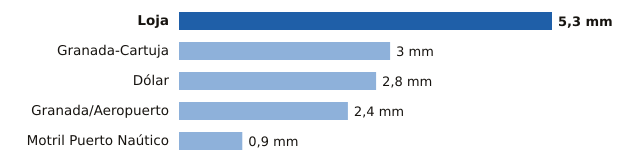

Values plotted in this chart, from the file beside it:
estacion, provincia, mm
Loja, Granada, 5.3
Granada-Cartuja, Granada, 3.0
Dólar, Granada, 2.8
Granada/Aeropuerto, Granada, 2.4
Motril Puerto Naútico, Granada, 0.9
